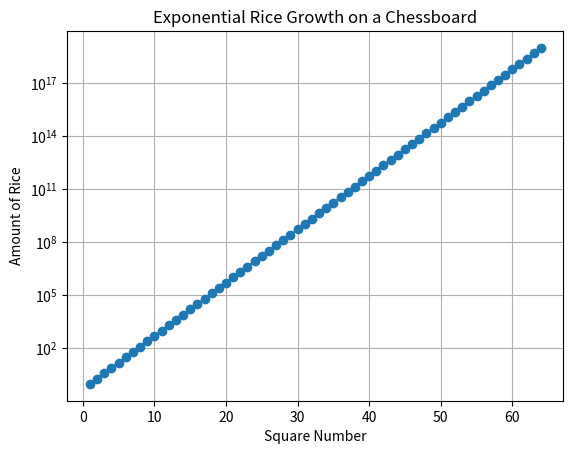

This chart was generated by the following Python code:
import matplotlib.pyplot as plt

# Initial amount of rice
initial_amount = 1

# Number of squares on a chess field
number_of_squares = 64

# List to store the amount of rice per each square
amount_per_square = []

# Calculate amount of rice on each square
for i in range(number_of_squares):
    amount_per_square.append(initial_amount)
    initial_amount *= 2
    
# Display results
for square, amount in enumerate(amount_per_square, start=1):
    print(f"Square {square}: {amount} grains of rice")
    
# Visualization
plt.plot(range(1, number_of_squares + 1), amount_per_square, marker='o')
plt.xlabel("Square Number")
plt.ylabel("Amount of Rice")
plt.title("Exponential Rice Growth on a Chessboard")
plt.yscale("log") # Logarithmic scale for y-axis
plt.grid(True)
plt.show()